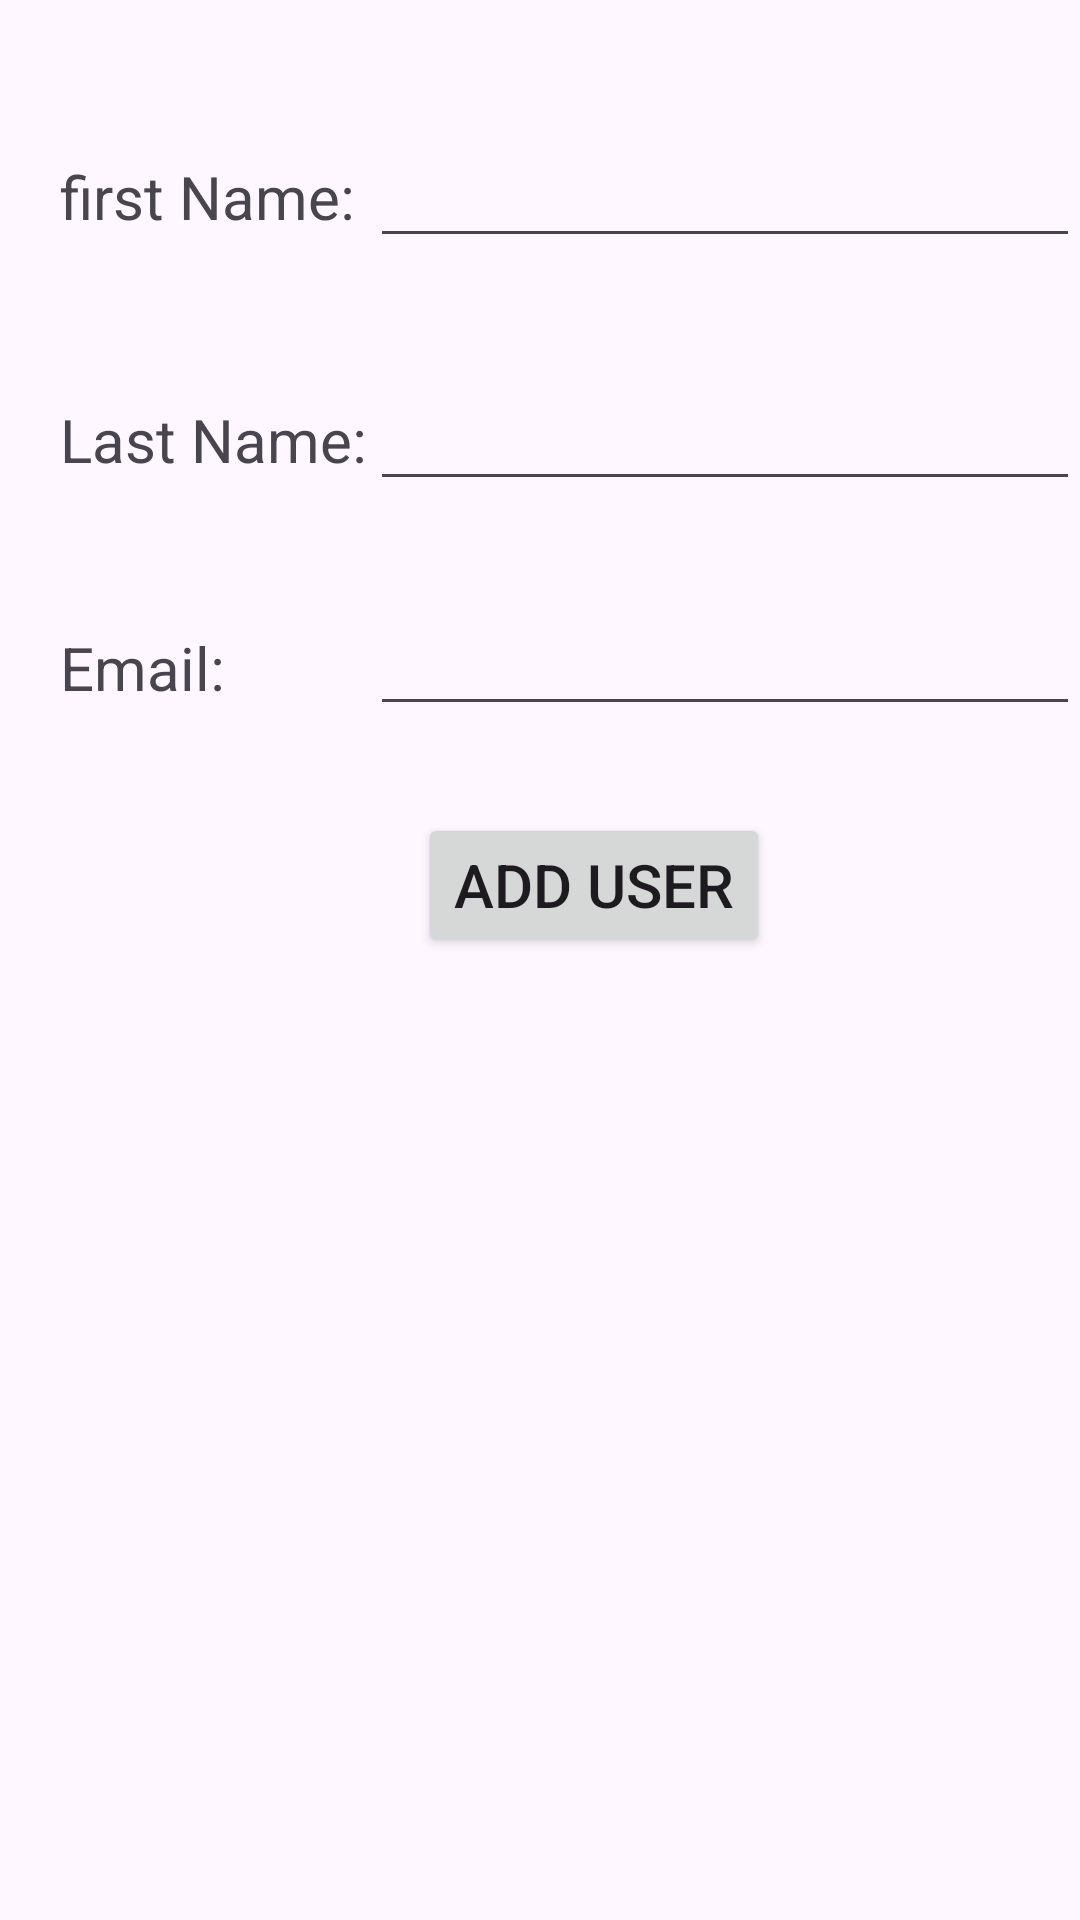

Android layout source for this screen:
<!-- AndroidManifest.xml: application theme Theme.ObjectsArrayListsCustomAdapter -->
<!-- res/layout/activity_main.xml -->
<?xml version="1.0" encoding="utf-8"?>
<androidx.constraintlayout.widget.ConstraintLayout xmlns:android="http://schemas.android.com/apk/res/android"
    xmlns:app="http://schemas.android.com/apk/res-auto"
    xmlns:tools="http://schemas.android.com/tools"
    android:layout_width="match_parent"
    android:layout_height="match_parent"
    tools:context=".MainActivity">

    <EditText
        android:id="@+id/et_v_lName"
        android:layout_width="wrap_content"
        android:layout_height="wrap_content"
        android:layout_marginStart="1dp"
        android:ems="10"
        android:inputType="text"
        android:textSize="20sp"
        app:layout_constraintBaseline_toBaselineOf="@+id/textView3"
        app:layout_constraintStart_toEndOf="@+id/textView3" />

    <EditText
        android:id="@+id/et_v_email"
        android:layout_width="wrap_content"
        android:layout_height="wrap_content"
        android:layout_marginTop="31dp"
        android:ems="10"
        android:inputType="text"
        android:textSize="20sp"
        app:layout_constraintStart_toStartOf="@+id/et_v_lName"
        app:layout_constraintTop_toBottomOf="@+id/et_v_lName" />

    <EditText
        android:id="@+id/et_v_fName"
        android:layout_width="wrap_content"
        android:layout_height="wrap_content"
        android:layout_marginStart="5dp"
        android:ems="10"
        android:inputType="text"
        android:textSize="20sp"
        app:layout_constraintBaseline_toBaselineOf="@+id/textView"
        app:layout_constraintStart_toEndOf="@+id/textView" />

    <TextView
        android:id="@+id/textView"
        android:layout_width="wrap_content"
        android:layout_height="wrap_content"
        android:layout_marginStart="20dp"
        android:layout_marginTop="52dp"
        android:text="first Name:"
        android:textSize="20sp"
        app:layout_constraintStart_toStartOf="parent"
        app:layout_constraintTop_toTopOf="parent" />

    <TextView
        android:id="@+id/textView2"
        android:layout_width="wrap_content"
        android:layout_height="wrap_content"
        android:layout_marginStart="20dp"
        android:layout_marginBottom="6dp"
        android:text="Email:"
        android:textSize="20sp"
        app:layout_constraintBottom_toBottomOf="@+id/et_v_email"
        app:layout_constraintStart_toStartOf="parent" />

    <TextView
        android:id="@+id/textView3"
        android:layout_width="wrap_content"
        android:layout_height="wrap_content"
        android:layout_marginStart="20dp"
        android:layout_marginTop="133dp"
        android:text="Last Name:"
        android:textSize="20sp"
        app:layout_constraintStart_toStartOf="parent"
        app:layout_constraintTop_toTopOf="parent" />

    <Button
        android:id="@+id/btn_v_addUser"
        android:layout_width="wrap_content"
        android:layout_height="wrap_content"
        android:layout_marginStart="16dp"
        android:layout_marginTop="29dp"
        android:text="Add User"
        android:textSize="20sp"
        app:layout_constraintStart_toStartOf="@+id/et_v_email"
        app:layout_constraintTop_toBottomOf="@+id/et_v_email" />

    <ListView
        android:id="@+id/lv_v_users"
        android:layout_width="0dp"
        android:layout_height="0dp"
        android:layout_marginStart="1dp"
        android:layout_marginTop="1dp"
        android:layout_marginEnd="1dp"
        android:layout_marginBottom="1dp"
        app:layout_constraintBottom_toBottomOf="parent"
        app:layout_constraintEnd_toEndOf="parent"
        app:layout_constraintStart_toStartOf="parent"
        app:layout_constraintTop_toBottomOf="@+id/btn_v_addUser" />
</androidx.constraintlayout.widget.ConstraintLayout>
<!-- resources referenced by this layout -->
<resources>
  <style name="Theme.ObjectsArrayListsCustomAdapter" parent="Base.Theme.ObjectsArrayListsCustomAdapter" />
  <style name="Base.Theme.ObjectsArrayListsCustomAdapter" parent="Theme.Material3.DayNight.NoActionBar">
          
          
      </style>
</resources>
